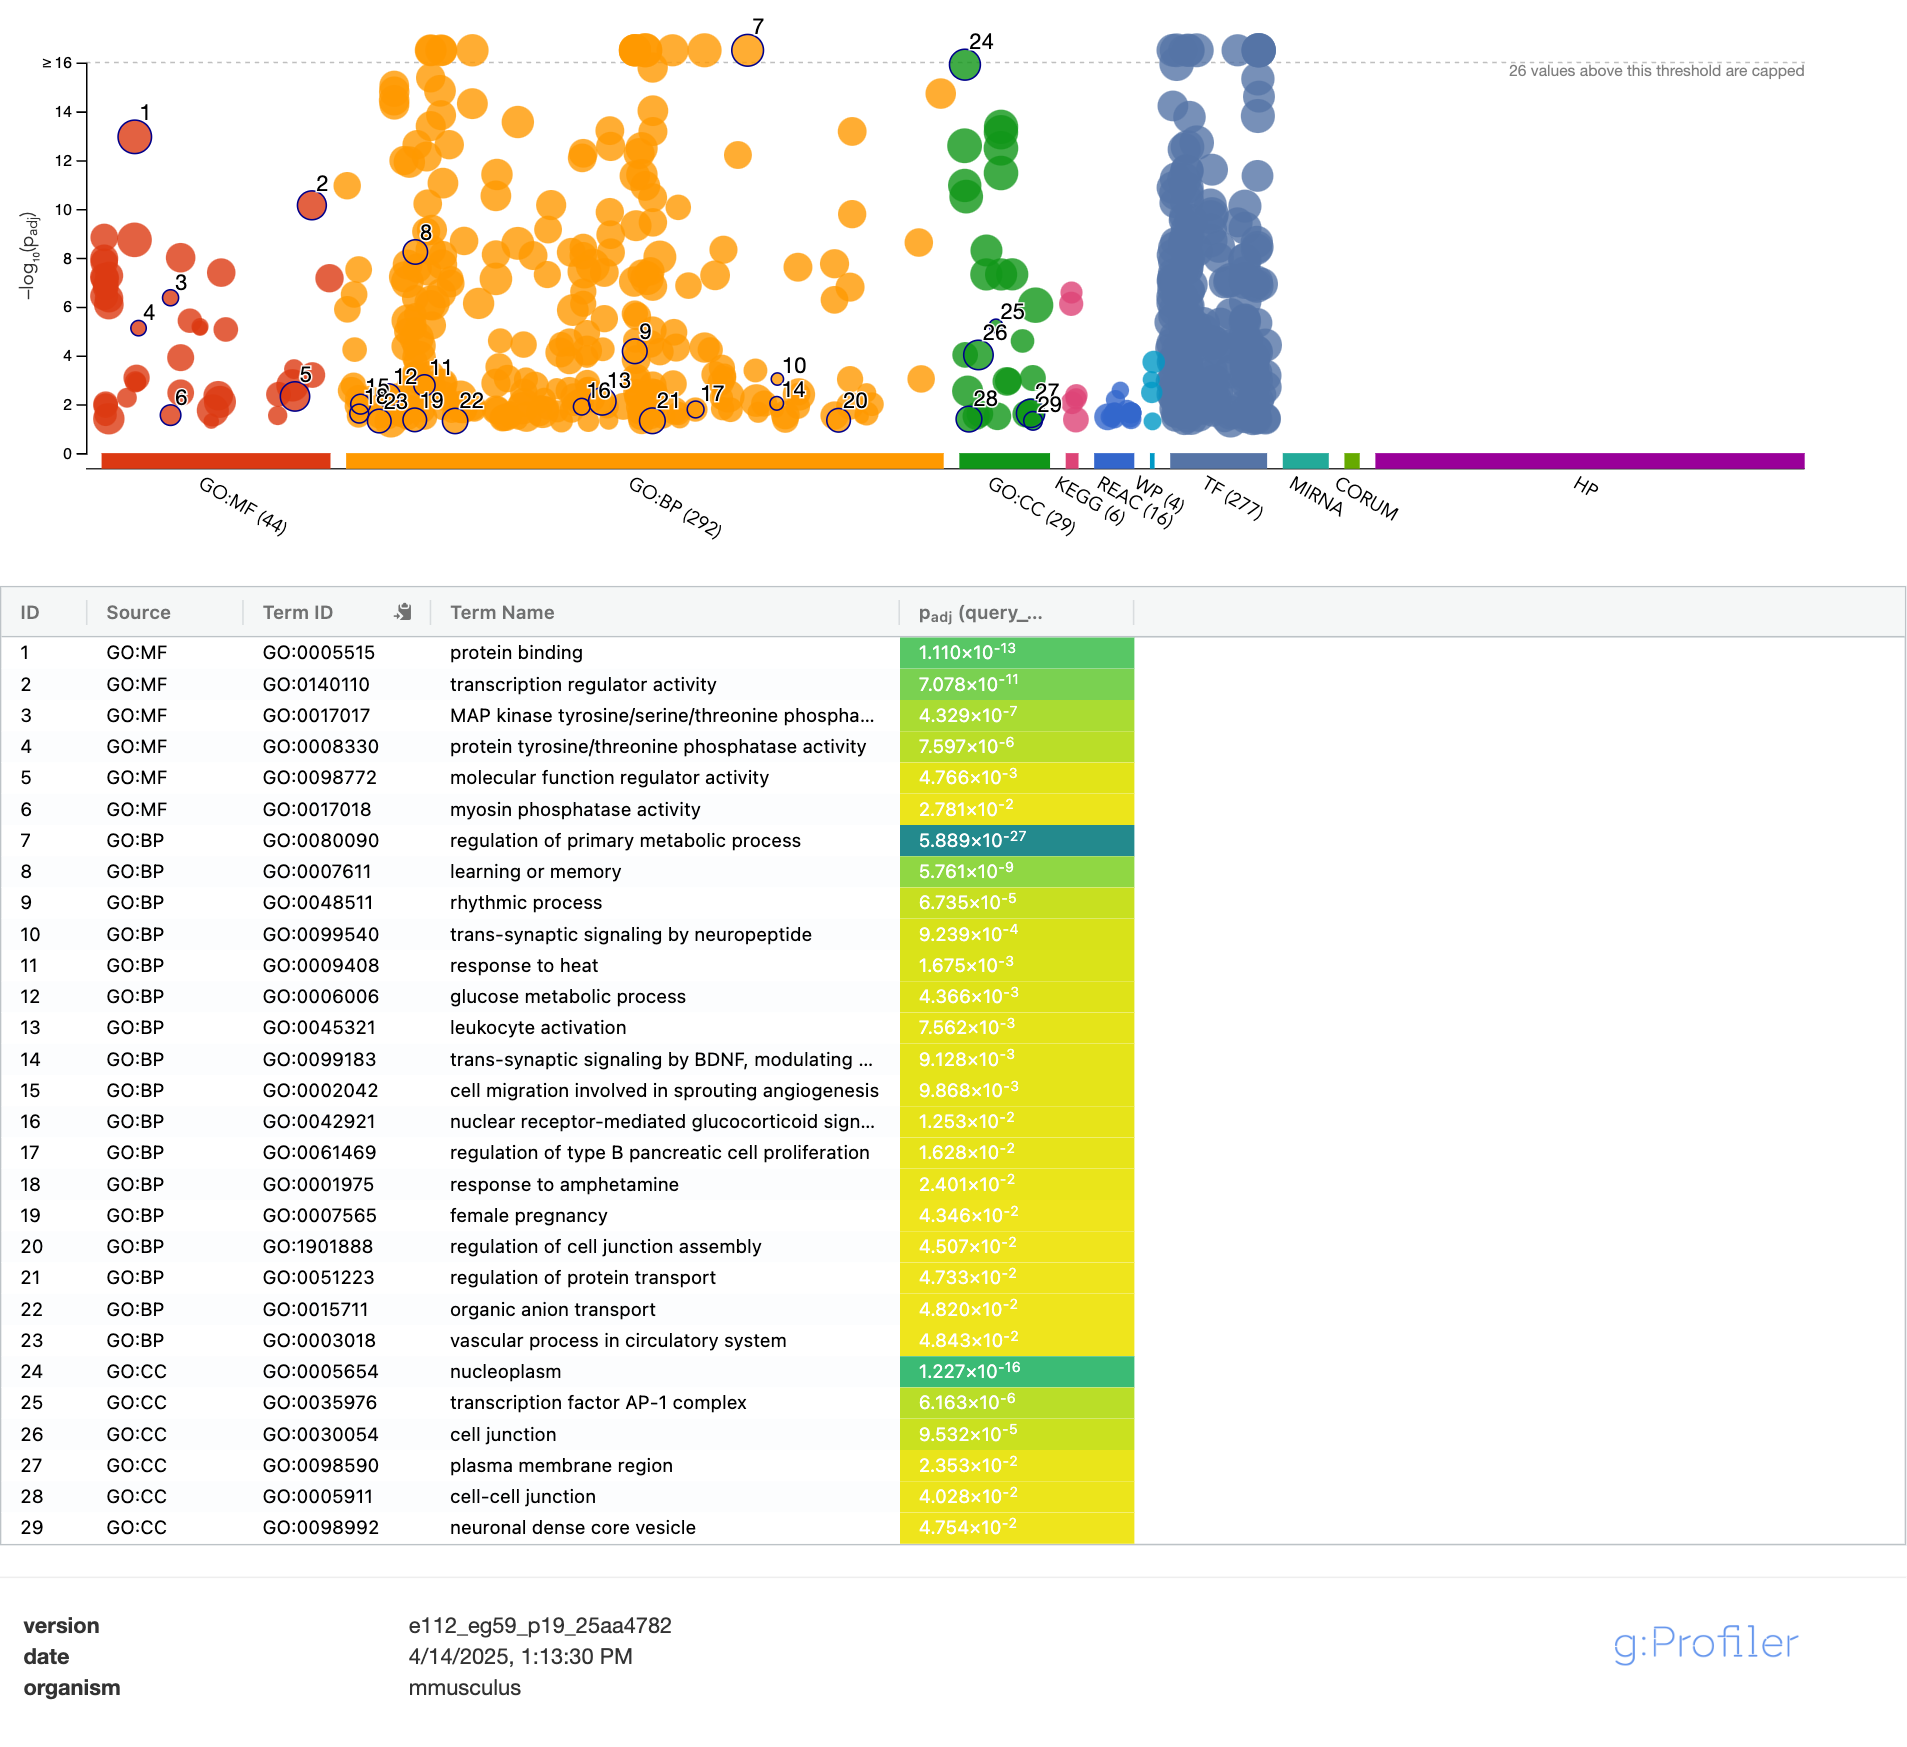

The file beside this chart, header and first rows:
source, term_name, term_id, highlighted, adjusted_p_value, negative_log10_of_adjusted_p_value, term_size, query_size, intersection_size, effective_domain_size, intersections
GO:MF, transcription regulator activity, GO:0140110, true, 7.078006658362155e-11, 10.15, 1789, 218, 50, 25071, NPAS4,SMAD7,FOSL2,NFIL3,BTG2,EGR4,SRF,AH…
GO:MF, MAP kinase tyrosine/serine/threonine pho…, GO:0017017, true, 4.3290578003902384e-7, 6.364, 13, 218, 6, 25071, DUSP8,DUSP4,DUSP16,DUSP6,DUSP14,DUSP5
GO:MF, protein tyrosine/threonine phosphatase a…, GO:0008330, true, 0.000007597, 5.119, 10, 218, 5, 25071, DUSP8,DUSP4,DUSP16,DUSP6,DUSP5
GO:MF, molecular function regulator activity, GO:0098772, true, 0.004766, 2.322, 2135, 218, 39, 25071, RGS2,CCNK,SMAD7,FBXW7,SGK1,BDNF,SCG2,RAN…
GO:MF, myosin phosphatase activity, GO:0017018, true, 0.02781, 1.556, 73, 218, 6, 25071, DUSP8,DUSP4,DUSP16,DUSP6,DUSP14,DUSP5
GO:BP, learning or memory, GO:0007611, true, 5.761051077223778e-9, 8.239, 326, 220, 20, 26963, NPAS4,PTGS2,PLK2,ARC,NPTX2,ADRB1,PAK6,SG…
GO:BP, rhythmic process, GO:0048511, true, 0.00006735, 4.172, 353, 220, 16, 26963, ADRB1,FBXW7,NFIL3,BDNF,AHR,HOMER1,PER1,J…
GO:BP, trans-synaptic signaling by neuropeptide, GO:0099540, true, 0.0009239, 3.034, 3, 220, 3, 26963, BDNF,SYT4,NTRK2
GO:BP, response to heat, GO:0009408, true, 0.001675, 2.776, 93, 220, 8, 26963, PTGS2,ARPP21,DNAJA4,DNAJA1,DNAJB1,HSPA1B…
GO:BP, glucose metabolic process, GO:0006006, true, 0.004366, 2.36, 224, 220, 11, 26963, ERRFI1,RANBP2,IRS1,IRS2,ATF3,ARPP19,FOXO…
GO:BP, leukocyte activation, GO:0045321, true, 0.007562, 2.121, 1033, 220, 24, 26963, TNIP2,SMAD7,FOSL2,PELI1,FZD5,NFIL3,CXADR…
GO:BP, trans-synaptic signaling by BDNF, modula…, GO:0099183, true, 0.009128, 2.04, 5, 220, 3, 26963, BDNF,SYT4,NTRK2
GO:BP, cell migration involved in sprouting ang…, GO:0002042, true, 0.009868, 2.006, 55, 220, 6, 26963, PTGS2,PLK2,FBXW7,SRF,NR4A1,EGR3
GO:BP, nuclear receptor-mediated glucocorticoid…, GO:0042921, true, 0.01253, 1.902, 16, 220, 4, 26963, BDNF,PER1,ARID1A,NTRK2
GO:BP, regulation of type B pancreatic cell pro…, GO:0061469, true, 0.01628, 1.788, 17, 220, 4, 26963, ERRFI1,IRS2,NR4A3,NR4A1
GO:BP, response to amphetamine, GO:0001975, true, 0.02401, 1.62, 38, 220, 5, 26963, RGS2,RANBP2,NR4A2,RGS4,NR4A1
GO:BP, female pregnancy, GO:0007565, true, 0.04346, 1.362, 235, 220, 10, 26963, ERRFI1,PTGS2,RGS2,JUNB,CITED2,FOSB,FOS,A…
GO:BP, regulation of cell junction assembly, GO:1901888, true, 0.04507, 1.346, 236, 220, 10, 26963, FZD5,BDNF,FLRT3,LRRTM2,AMIGO2,FERMT2,RAP…
GO:BP, regulation of protein transport, GO:0051223, true, 0.04733, 1.325, 521, 220, 15, 26963, SLC16A1,PTGS2,SYT4,HMGCR,IRS1,IRS2,DNAJA…
GO:BP, organic anion transport, GO:0015711, true, 0.0482, 1.317, 460, 220, 14, 26963, SLC16A1,PTGS2,RGS2,SLC2A3,BDNF,SYT4,EPRS…
GO:BP, vascular process in circulatory system, GO:0003018, true, 0.04843, 1.315, 238, 220, 10, 26963, PTGS2,RGS2,ADRB1,HMGCR,KLF2,C2CD4B,GCH1,…
GO:CC, transcription factor AP-1 complex, GO:0035976, true, 0.000006163, 5.21, 5, 220, 4, 27195, JUNB,JUN,JUND,FOS
GO:CC, cell junction, GO:0030054, true, 0.00009532, 4.021, 2266, 220, 42, 27195, NPAS4,SLC16A1,SMAD7,SLC2A3,PCDH8,ARC,NPT…
GO:CC, plasma membrane region, GO:0098590, true, 0.02353, 1.628, 1409, 220, 26, 27195, SLC16A1,PTGS2,SLC2A3,PCDH8,ARC,NPTX2,KCN…
GO:CC, cell-cell junction, GO:0005911, true, 0.04028, 1.395, 538, 220, 14, 27195, SMAD7,FZD5,KCNJ2,CXADR,FRMD6,FLRT3,MTDH,…
GO:CC, neuronal dense core vesicle, GO:0098992, true, 0.04754, 1.323, 34, 220, 4, 27195, ADRB1,BDNF,SCG2,SYT4
